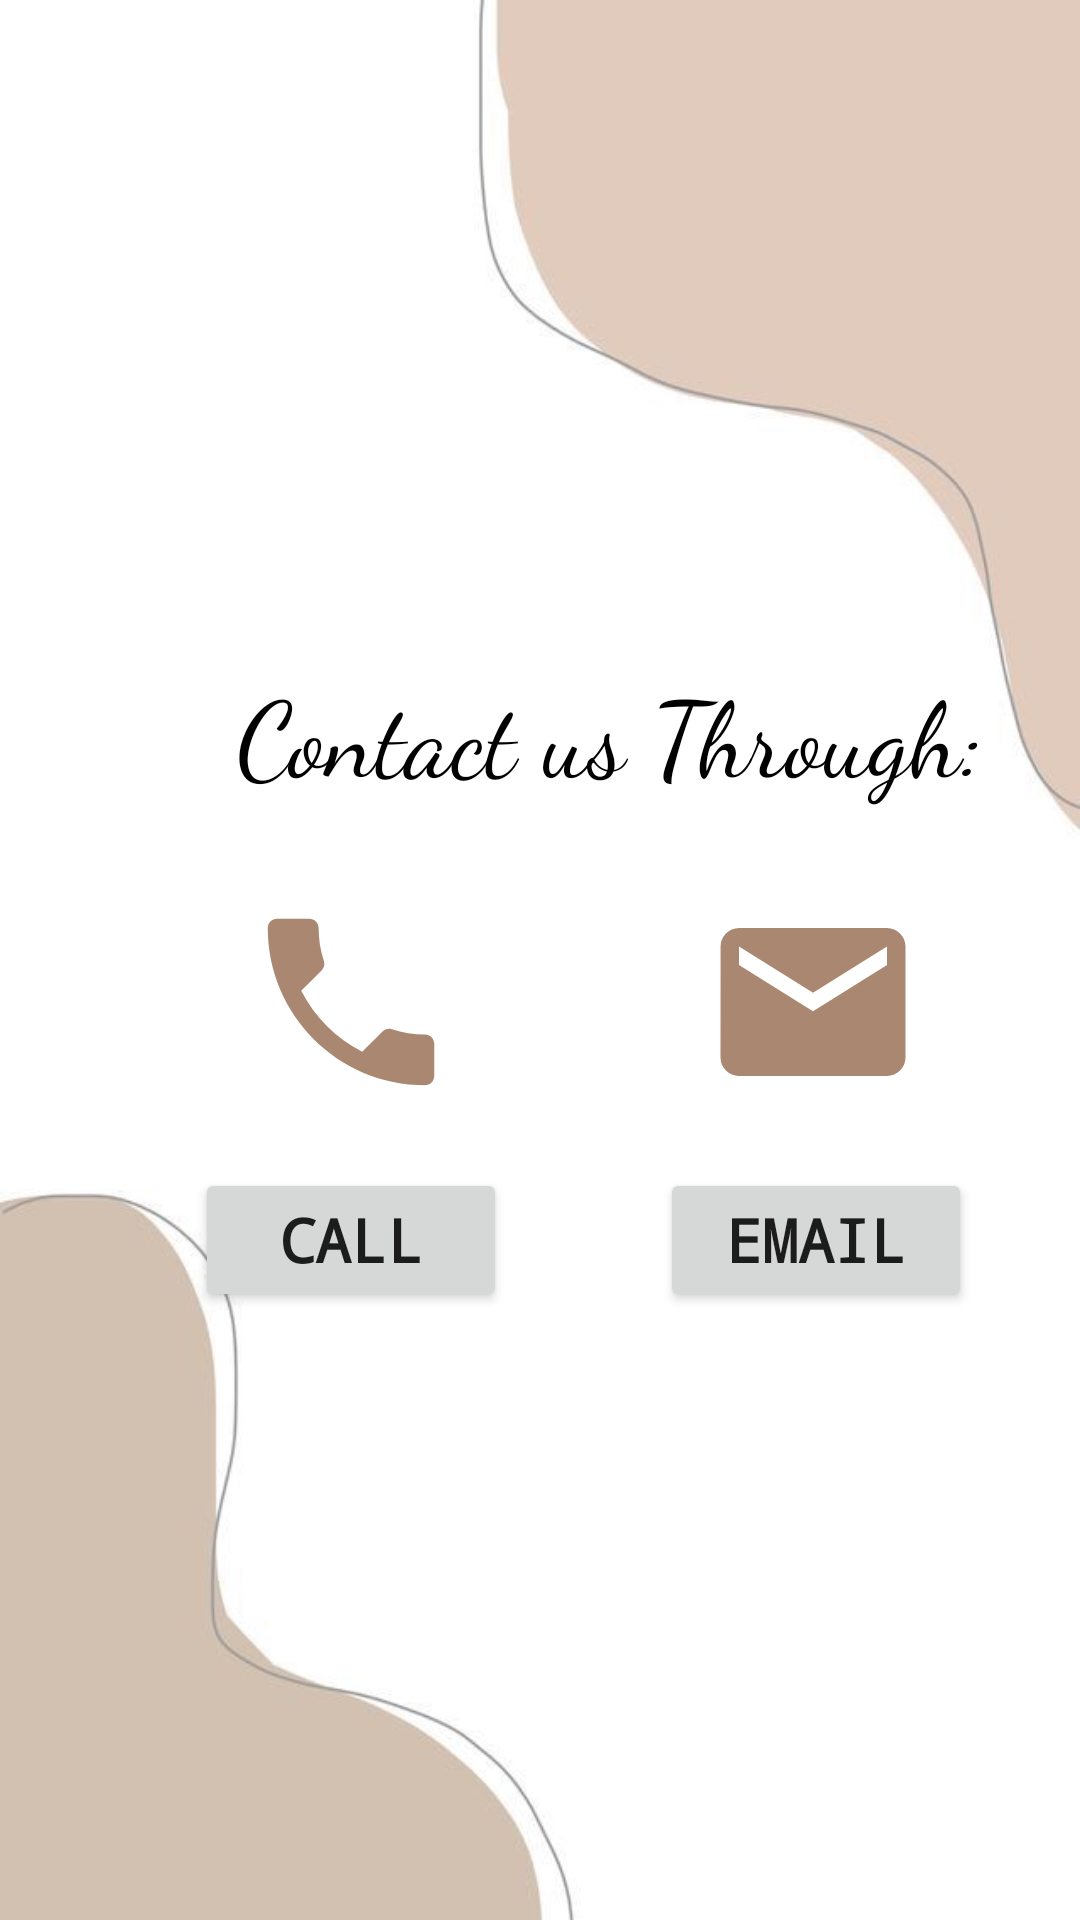

Produce the Android XML layout that renders to this screen, including the resource entries it uses.
<!-- AndroidManifest.xml: application theme Theme.Foodtrucks -->
<!-- res/layout/fragment_support.xml -->
<?xml version="1.0" encoding="utf-8"?>
<RelativeLayout xmlns:android="http://schemas.android.com/apk/res/android"
    xmlns:app="http://schemas.android.com/apk/res-auto"
    xmlns:tools="http://schemas.android.com/tools"
    android:layout_width="match_parent"
    android:layout_height="match_parent"
    android:background="@drawable/background1"
    tools:context=".ui.support.SupportFragment">

    <Button
        android:id="@+id/buttonemail"
        android:layout_width="104dp"
        android:layout_height="wrap_content"
        android:layout_below="@+id/imageViewemail"
        android:layout_marginStart="51dp"
        android:layout_marginTop="15dp"
        android:layout_toEndOf="@+id/buttoncall"
        android:fontFamily="monospace"
        android:text="Email"
        android:textSize="20sp"
        android:textStyle="bold" />

    <TextView
        android:id="@+id/textViewtitle3"
        android:layout_width="wrap_content"
        android:layout_height="wrap_content"
        android:layout_alignParentStart="true"
        android:layout_alignParentTop="true"
        android:layout_marginStart="79dp"
        android:layout_marginTop="220dp"
        android:fontFamily="cursive"
        android:gravity="center"
        android:text="Contact us Through:"
        android:textColor="#000000"
        android:textSize="35dp" />

    <ImageView
        android:id="@+id/imageViewcall"
        android:layout_width="74dp"
        android:layout_height="81dp"
        android:layout_below="@+id/textViewtitle3"
        android:layout_alignParentStart="true"
        android:layout_marginStart="80dp"
        android:layout_marginLeft="40dp"
        android:layout_marginTop="25dp"
        android:src="@drawable/ic_baseline_local_phone_24" />

    <Button
        android:id="@+id/buttoncall"
        android:layout_width="104dp"
        android:layout_height="wrap_content"
        android:layout_below="@+id/imageViewcall"
        android:layout_alignParentStart="true"
        android:layout_marginStart="65dp"
        android:layout_marginTop="15dp"
        android:fontFamily="monospace"
        android:shadowColor="#000000"
        android:text="Call"
        android:textSize="20sp"
        android:textStyle="bold" />

    <ImageView
        android:id="@+id/imageViewemail"
        android:layout_width="74dp"
        android:layout_height="81dp"
        android:layout_below="@+id/textViewtitle3"
        android:layout_marginStart="80dp"
        android:layout_marginLeft="80dp"
        android:layout_marginTop="25dp"
        android:layout_toEndOf="@+id/imageViewcall"
        android:src="@drawable/ic_baseline_email_24" />
</RelativeLayout>
<!-- resources referenced by this layout -->
<resources>
  <!-- drawable background1: jpg bitmap (drawable-v24, 11354 bytes) -->
  <!-- drawable ic_baseline_email_24 (drawable) -->
  <vector android:height="24dp" android:tint="#A98770"
      android:viewportHeight="24" android:viewportWidth="24"
      android:width="24dp" xmlns:android="http://schemas.android.com/apk/res/android">
      <path android:fillColor="@android:color/white" android:pathData="M20,4L4,4c-1.1,0 -1.99,0.9 -1.99,2L2,18c0,1.1 0.9,2 2,2h16c1.1,0 2,-0.9 2,-2L22,6c0,-1.1 -0.9,-2 -2,-2zM20,8l-8,5 -8,-5L4,6l8,5 8,-5v2z"/>
  </vector>
  <!-- drawable ic_baseline_local_phone_24 (drawable) -->
  <vector android:height="24dp" android:tint="#A98770"
      android:viewportHeight="24" android:viewportWidth="24"
      android:width="24dp" xmlns:android="http://schemas.android.com/apk/res/android">
      <path android:fillColor="@android:color/white" android:pathData="M6.62,10.79c1.44,2.83 3.76,5.14 6.59,6.59l2.2,-2.2c0.27,-0.27 0.67,-0.36 1.02,-0.24 1.12,0.37 2.33,0.57 3.57,0.57 0.55,0 1,0.45 1,1V20c0,0.55 -0.45,1 -1,1 -9.39,0 -17,-7.61 -17,-17 0,-0.55 0.45,-1 1,-1h3.5c0.55,0 1,0.45 1,1 0,1.25 0.2,2.45 0.57,3.57 0.11,0.35 0.03,0.74 -0.25,1.02l-2.2,2.2z"/>
  </vector>
  <style name="Theme.Foodtrucks" parent="Theme.MaterialComponents.DayNight.NoActionBar">
          
          <item name="colorPrimary">#e1cbbc</item>
          <item name="colorPrimaryVariant">#a98770</item>
          <item name="colorOnPrimary">@color/white</item>
          
          <item name="colorSecondary">@color/teal_200</item>
          <item name="colorSecondaryVariant">@color/teal_700</item>
          <item name="colorOnSecondary">@color/black</item>
          
          <item name="android:statusBarColor" tools:targetApi="l">?attr/colorPrimaryVariant</item>
          
      </style>
  <!-- not gathered from this repository: default colours our renderer supplied (Android Studio template values) -->
  <color name="teal_200">#FF03DAC5</color>
  <color name="teal_700">#FF018786</color>
  <color name="black">#FF000000</color>
  <color name="white">#FFFFFFFF</color>
</resources>
